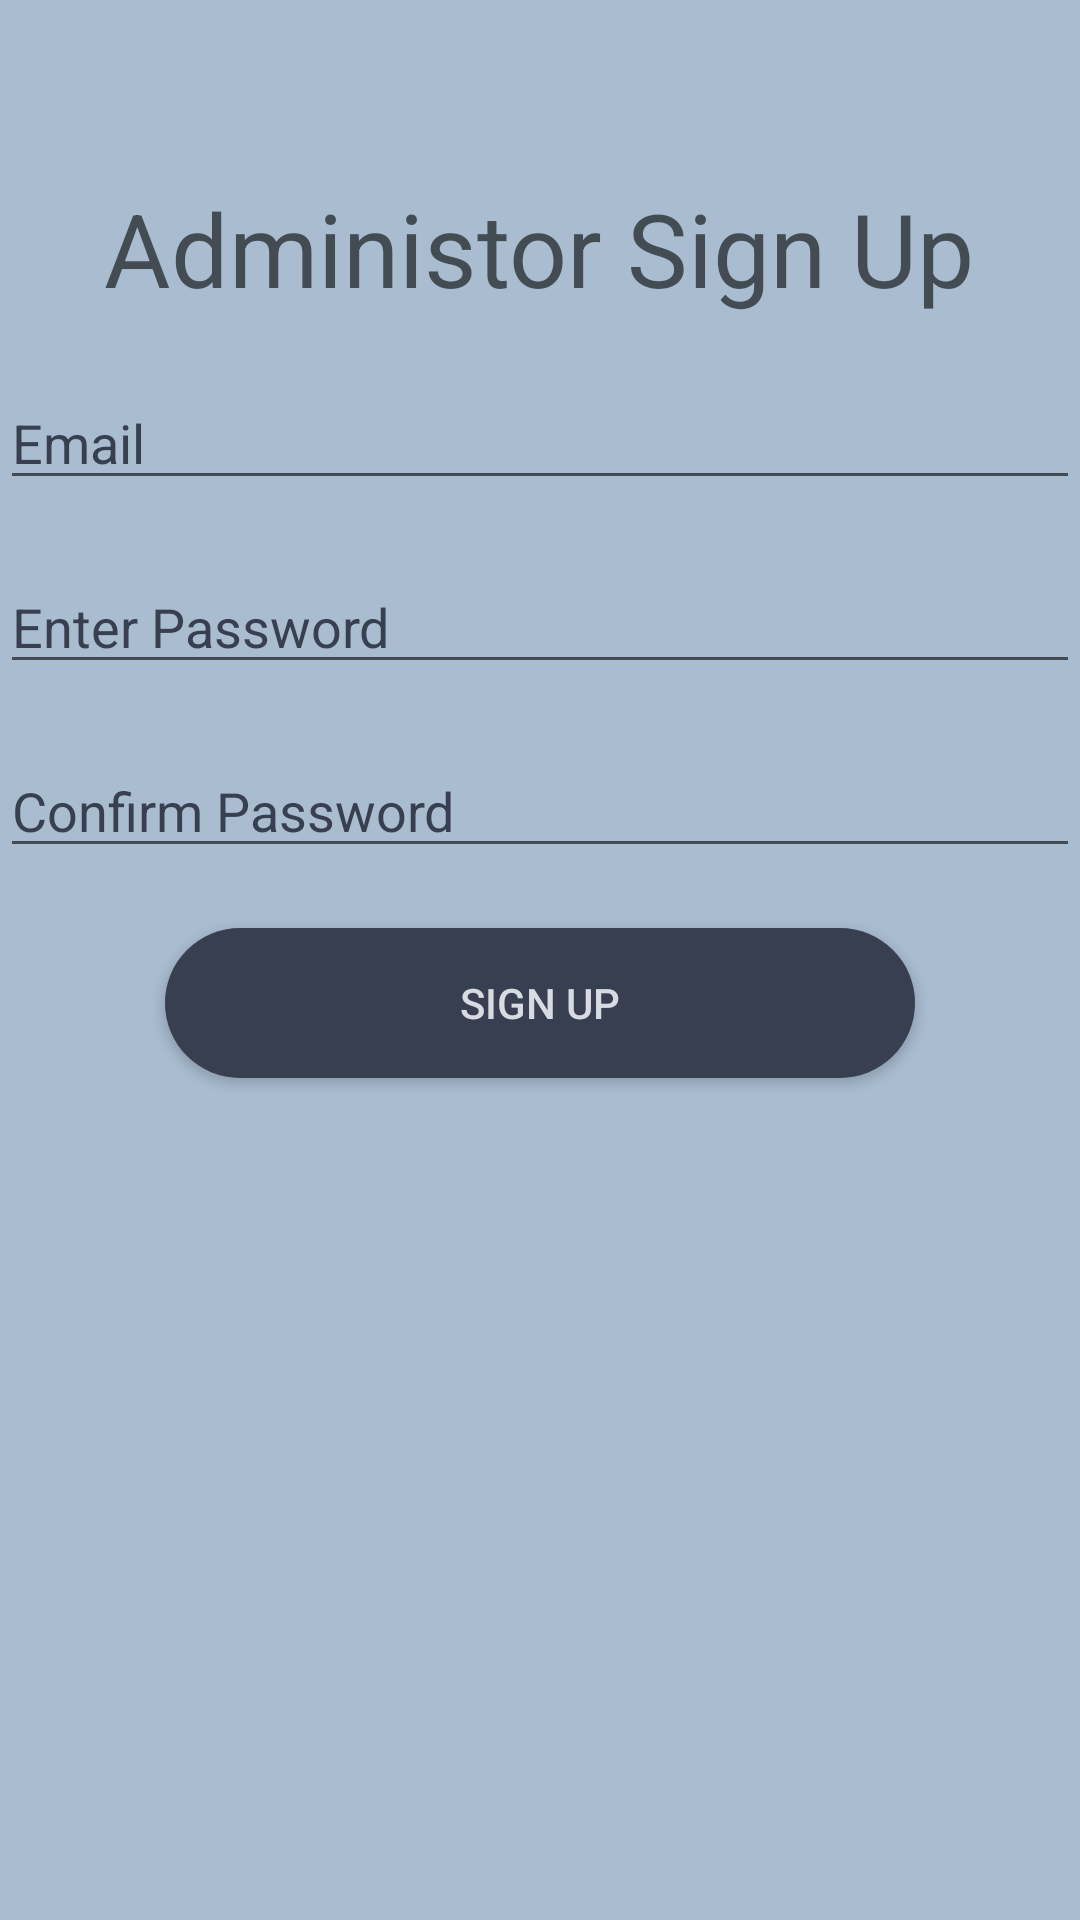

Here is an Android app screen rendered from its layout file. Give the layout XML and the strings, colors and styles it references.
<!-- AndroidManifest.xml: application theme Theme.AppCompat.Light.NoActionBar -->
<!-- res/layout/activity_administrator_registration_.xml -->
<?xml version="1.0" encoding="utf-8"?>
<android.support.constraint.ConstraintLayout xmlns:android="http://schemas.android.com/apk/res/android"
    xmlns:app="http://schemas.android.com/apk/res-auto"
    xmlns:tools="http://schemas.android.com/tools"
    android:layout_width="match_parent"
    android:layout_height="match_parent"
    android:background="@color/colorPrimary"
    tools:context="com.high5.a2340.high5.Registration.Administrator_Registration_Activity">

    <LinearLayout
        android:layout_width="match_parent"
        android:layout_height="match_parent"
        android:gravity="center_horizontal"
        android:orientation="vertical"
        android:paddingTop="50dp"
        app:layout_constraintBottom_toBottomOf="parent"
        app:layout_constraintEnd_toEndOf="parent"
        app:layout_constraintStart_toStartOf="parent"
        app:layout_constraintTop_toTopOf="parent">

        <TextView
            android:id="@+id/signUpText"
            android:layout_width="wrap_content"
            android:layout_height="wrap_content"
            android:layout_marginBottom="10dp"
            android:layout_marginTop="10dp"
            android:text="Administor Sign Up"
            android:textAlignment="center"
            android:textAppearance="@style/TextAppearance.AppCompat.Display1"
            android:textColor="@color/textHint"
            app:layout_constraintStart_toStartOf="parent"
            app:layout_constraintTop_toTopOf="parent" />

        <EditText
            android:id="@+id/emailTextBox"
            android:layout_width="match_parent"
            android:layout_height="wrap_content"
            android:layout_marginBottom="10dp"
            android:layout_marginTop="10dp"
            android:ems="10"
            android:hint="Email"
            android:inputType="textEmailAddress"
            android:textColor="@color/textColorDark"
            android:textColorHint="@color/textHint"
            app:layout_constraintStart_toStartOf="parent"
            app:layout_constraintTop_toBottomOf="@+id/userTypeSpinner" />

        <EditText
            android:id="@+id/passwordTextBox"
            android:layout_width="match_parent"
            android:layout_height="wrap_content"
            android:layout_marginBottom="10dp"
            android:layout_marginTop="10dp"
            android:ems="10"
            android:hint="Enter Password"
            android:inputType="textPassword"
            android:textColor="@color/textColorDark"
            android:textColorHint="@color/textHint"
            app:layout_constraintStart_toStartOf="parent"
            app:layout_constraintTop_toBottomOf="@+id/emailTextBox" />

        <EditText
            android:id="@+id/confirmPasswordTextBox"
            android:layout_width="match_parent"
            android:layout_height="wrap_content"
            android:layout_marginBottom="10dp"
            android:layout_marginTop="10dp"
            android:ems="10"
            android:hint="Confirm Password"
            android:inputType="textPassword"
            android:textColor="@color/textColorDark"
            android:textColorHint="@color/textHint"
            app:layout_constraintStart_toStartOf="parent"
            app:layout_constraintTop_toBottomOf="@+id/passwordTextBox" />

        <Button
            android:id="@+id/signInButton"
            android:layout_width="250dp"
            android:layout_height="50dp"
            android:layout_marginBottom="10dp"
            android:layout_marginTop="10dp"
            android:background="@drawable/roundedbutton"
            android:text="Sign Up"
            android:textColor="@color/textColor"
            app:layout_constraintBottom_toTopOf="@+id/registrationButton"
            app:layout_constraintStart_toStartOf="parent" />
    </LinearLayout>

</android.support.constraint.ConstraintLayout>
<!-- resources referenced by this layout -->
<resources>
  <color name="colorPrimary">#A9BCD0</color>
  <color name="textColor">#D8DBE2</color>
  <color name="textColorDark">#373F51</color>
  <!-- drawable roundedbutton (drawable) -->
  <?xml version="1.0" encoding="utf-8"?>
  <shape xmlns:android="http://schemas.android.com/apk/res/android"
      android:shape="rectangle">
      <solid android:color="@color/colorPrimaryDark"></solid>
      <corners android:bottomRightRadius="25dp"
          android:bottomLeftRadius="25dp"
          android:topRightRadius="25dp"
          android:topLeftRadius="25dp"/>
  </shape>
  <color name="colorPrimaryDark">#373F51</color>
</resources>
